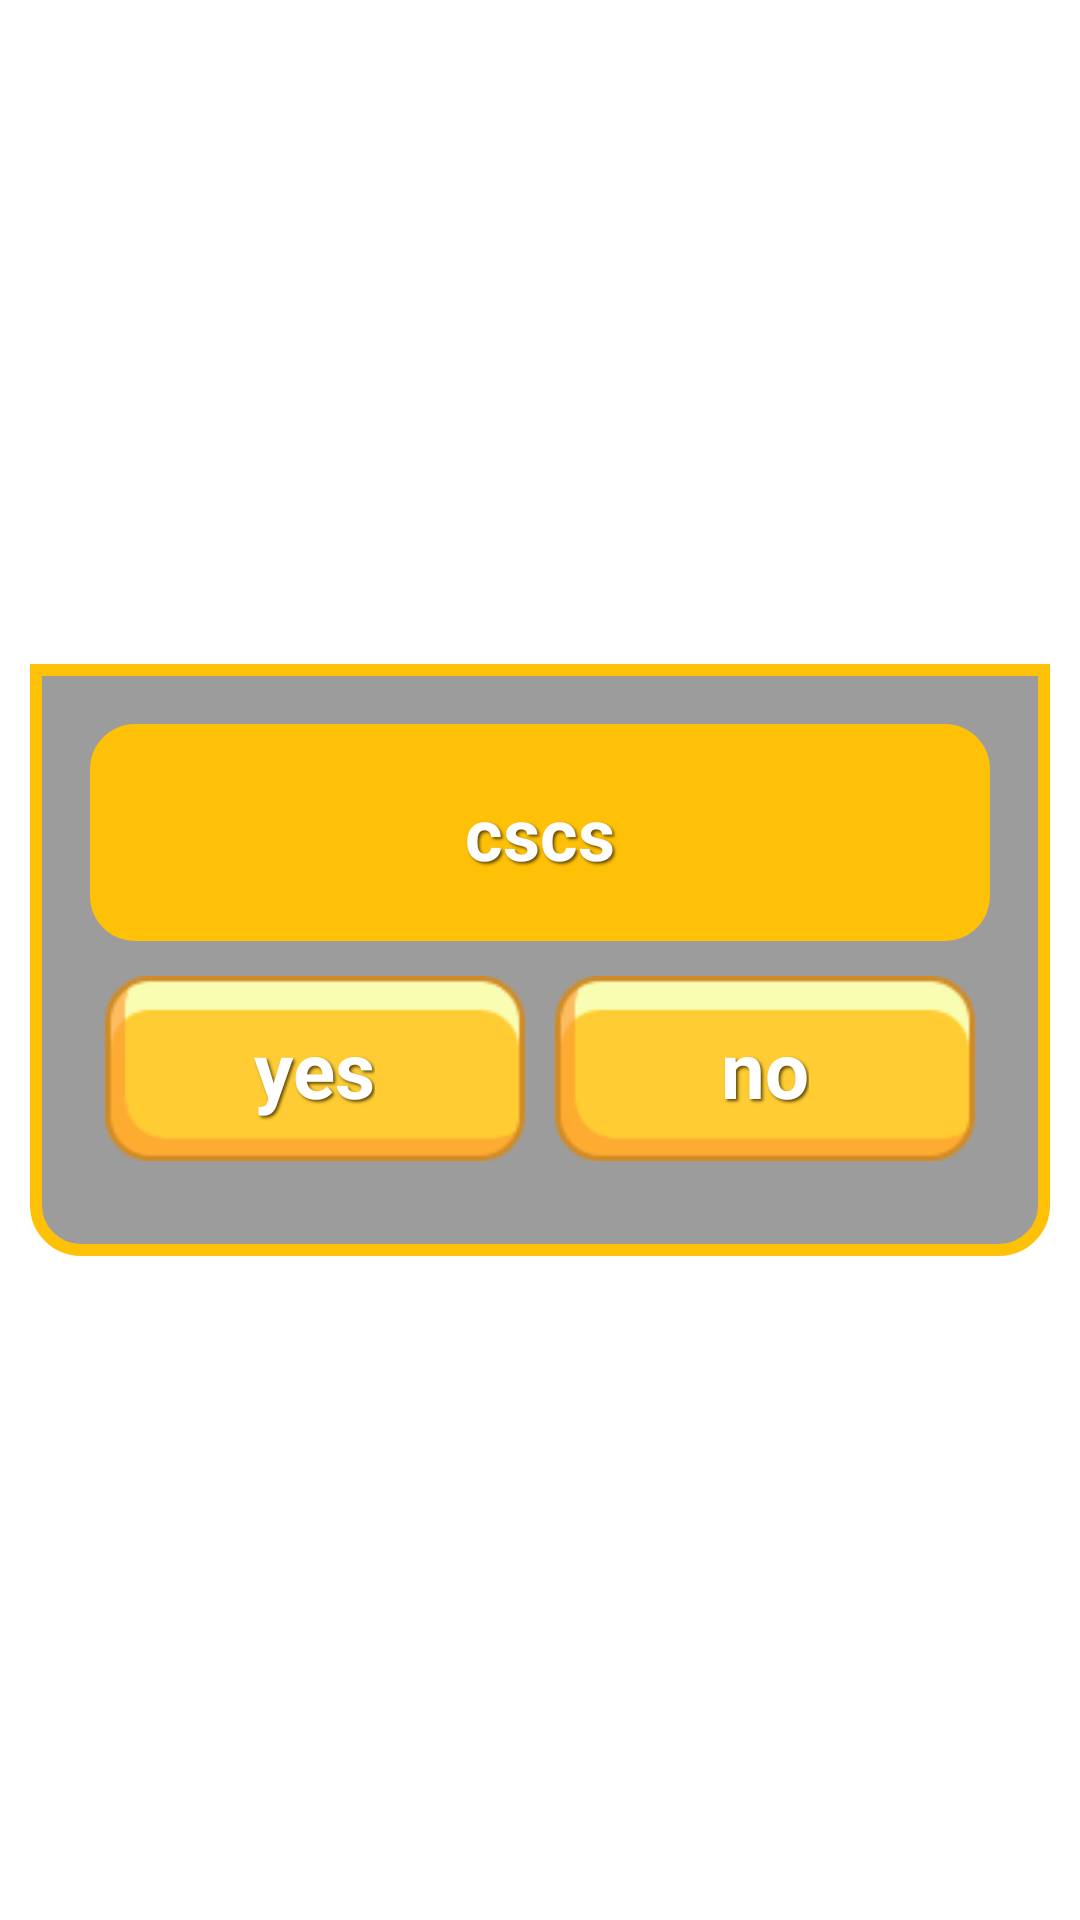

Reconstruct the res/layout file that produces this screen, plus the resources it refers to.
<!-- AndroidManifest.xml: fallback theme Theme.MaterialComponents.DayNight.NoActionBar -->
<!-- res/layout/message_fragment.xml -->
<?xml version="1.0" encoding="utf-8"?>
<androidx.constraintlayout.widget.ConstraintLayout xmlns:android="http://schemas.android.com/apk/res/android"
    xmlns:app="http://schemas.android.com/apk/res-auto"
    xmlns:tools="http://schemas.android.com/tools"
    android:layout_width="match_parent"
    android:layout_height="match_parent"
    android:clickable="true"
    android:focusable="true">

  <androidx.constraintlayout.widget.ConstraintLayout

      android:id="@+id/frame_constraine"
      android:layout_width="0dp"
      android:layout_height="wrap_content"
      android:layout_gravity="center"
      android:layout_marginStart="10dp"

      android:layout_marginTop="10dp"
      android:layout_marginEnd="10dp"
      android:layout_marginBottom="10dp"
      android:background="@drawable/shape_menu"
      android:clickable="false"
      android:padding="20dp"
      app:layout_constraintBottom_toBottomOf="parent"
      app:layout_constraintEnd_toEndOf="parent"
      app:layout_constraintStart_toStartOf="parent"
      app:layout_constraintTop_toTopOf="parent">


    <FrameLayout
        android:id="@+id/st_background"
        android:layout_width="0dp"
        android:layout_height="wrap_content"
        android:background="@drawable/message_bg"
        android:foregroundGravity="center"
        android:paddingTop="20dp"
        android:paddingBottom="20dp"
        app:layout_constraintEnd_toEndOf="parent"
        app:layout_constraintStart_toStartOf="parent"
        app:layout_constraintTop_toTopOf="parent">

      <TextView
          android:id="@+id/dialog_message"
          android:layout_width="match_parent"
          android:layout_height="match_parent"
          android:layout_gravity="center"
          android:gravity="center_horizontal|center_vertical"
          android:shadowColor="@color/text_shadow"
          android:shadowDx="2"
          android:shadowDy="2"
          android:shadowRadius="2"
          android:text="cscs"
          android:textColor="#fff"
          android:textSize="24sp"


          android:textStyle="bold" />
    </FrameLayout>

    <LinearLayout
        android:id="@+id/linearLayout"
        android:layout_width="match_parent"
        android:layout_height="wrap_content"
        android:orientation="horizontal"
        app:layout_constraintBottom_toBottomOf="parent"
        app:layout_constraintTop_toBottomOf="@+id/st_background"
        tools:layout_editor_absoluteX="20dp">

      <FrameLayout
          android:id="@+id/yes_button"
          android:layout_width="match_parent"
          android:layout_height="wrap_content"
          android:layout_margin="5dp"
          android:layout_weight="1"
          android:foregroundGravity="center">

        <ImageView
            android:layout_width="match_parent"
            android:layout_height="75dp"
            android:contentDescription="@string/image"
            app:srcCompat="@drawable/ic_bbutton" />

        <TextView
            android:layout_width="wrap_content"
            android:layout_height="wrap_content"
            android:layout_gravity="center"
            android:shadowColor="@color/text_shadow"
            android:shadowDx="2"
            android:shadowDy="2"
            android:shadowRadius="2"
            android:text="yes"
            android:textColor="#FFFFFF"
            android:textSize="26sp"
            android:textStyle="bold" />
      </FrameLayout>

      <FrameLayout
          android:id="@+id/no_button"
          android:layout_width="match_parent"
          android:layout_height="wrap_content"
          android:layout_margin="5dp"
          android:layout_weight="1"
          android:foregroundGravity="center">

        <ImageView
            android:layout_width="match_parent"
            android:layout_height="75dp"
            android:contentDescription="image"
            app:srcCompat="@drawable/ic_bbutton" />

        <TextView
            android:layout_width="wrap_content"
            android:layout_height="wrap_content"
            android:layout_gravity="center"
            android:shadowColor="@color/text_shadow"
            android:shadowDx="2"
            android:shadowDy="2"
            android:shadowRadius="2"
            android:text="no"
            android:textColor="#FFFFFF"
            android:textSize="26sp"
            android:textStyle="bold" />
      </FrameLayout>

    </LinearLayout>

  </androidx.constraintlayout.widget.ConstraintLayout>


</androidx.constraintlayout.widget.ConstraintLayout>
<!-- resources referenced by this layout -->
<resources>
  <color name="text_shadow">#5E4808</color>
  <!-- drawable ic_bbutton: png bitmap (drawable-nodpi, 3331 bytes) -->
  <!-- drawable message_bg (drawable) -->
  <?xml version="1.0" encoding="utf-8"?>
  <shape xmlns:android="http://schemas.android.com/apk/res/android"
      android:shape="rectangle">
  
      <corners android:radius="15dp"/>
  
      <solid android:color="@color/box_orange" />
  
      <padding
          android:bottom="15dp"
          />
  
  
      
      
      
  
  </shape>
  <!-- drawable shape_menu (drawable) -->
  <?xml version="1.0" encoding="utf-8"?>
  <shape xmlns:android="http://schemas.android.com/apk/res/android"
      android:shape="rectangle">
  
      <corners
          android:topRightRadius="0dp"
          android:topLeftRadius="0dp"
          android:bottomRightRadius="15dp"
          android:bottomLeftRadius="15dp"/>
  
      <solid android:color="#BF7B7B7B" />
  
      <stroke
          android:width="4dp"
          android:color="@color/box_orange" />
  
      <padding
          android:bottom="15dp"
          android:left="15dp"
          android:right="15dp"
          android:top="15dp" />
  
  </shape>
  <string name="image" translatable="false"> image </string>
  <color name="box_orange">#FFC107</color>
</resources>
